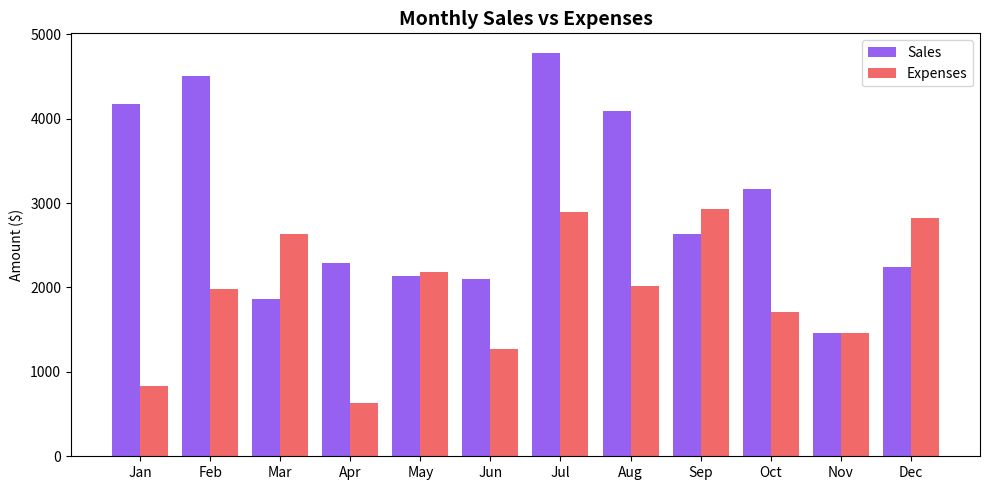

The matplotlib source for this figure:
import numpy as np
import pandas as pd
import matplotlib.pyplot as plt

print('Libraries loaded successfully')
print('NumPy version:', np.__version__)
print('Pandas version:', pd.__version__)

# Create a sample sales dataset
np.random.seed(42)

data = {
    'month': ['Jan', 'Feb', 'Mar', 'Apr', 'May', 'Jun',
              'Jul', 'Aug', 'Sep', 'Oct', 'Nov', 'Dec'],
    'sales': np.random.randint(1000, 5000, size=12),
    'expenses': np.random.randint(500, 3000, size=12),
    'region': ['North', 'South'] * 6
}

df = pd.DataFrame(data)
print(df)

# Basic statistics
df['profit'] = df['sales'] - df['expenses']

print('=== Summary Statistics ===')
print(df[['sales', 'expenses', 'profit']].describe())

# Group by region and calculate totals
regional_summary = df.groupby('region').agg(
    total_sales=('sales', 'sum'),
    total_expenses=('expenses', 'sum'),
    avg_profit=('profit', 'mean')
).reset_index()

print(regional_summary)

# Find the best and worst months
best_month = df.loc[df['profit'].idxmax()]
worst_month = df.loc[df['profit'].idxmin()]

print('Best month: ', best_month['month'], '| Profit:', best_month['profit'])
print('Worst month:', worst_month['month'], '| Profit:', worst_month['profit'])

# Plot sales vs expenses over the year
fig, ax = plt.subplots(figsize=(10, 5))

x = range(len(df['month']))
ax.bar(x, df['sales'], width=0.4, label='Sales', color='#7C3AED', alpha=0.8)
ax.bar([i + 0.4 for i in x], df['expenses'], width=0.4, label='Expenses', color='#EF4444', alpha=0.8)

ax.set_xticks([i + 0.2 for i in x])
ax.set_xticklabels(df['month'])
ax.set_title('Monthly Sales vs Expenses', fontsize=14, fontweight='bold')
ax.set_ylabel('Amount ($)')
ax.legend()
plt.tight_layout()
plt.show()

# Calculate a 3-month rolling average of profit
df['rolling_avg_profit'] = df['profit'].rolling(window=3).mean()

print(df[['month', 'profit', 'rolling_avg_profit']].to_string(index=False))

# Correlation between sales and expenses
correlation = df['sales'].corr(df['expenses'])
print(f'Correlation between sales and expenses: {correlation:.4f}')

if abs(correlation) > 0.7:
    print('Strong correlation detected')
elif abs(correlation) > 0.4:
    print('Moderate correlation detected')
else:
    print('Weak correlation detected')
